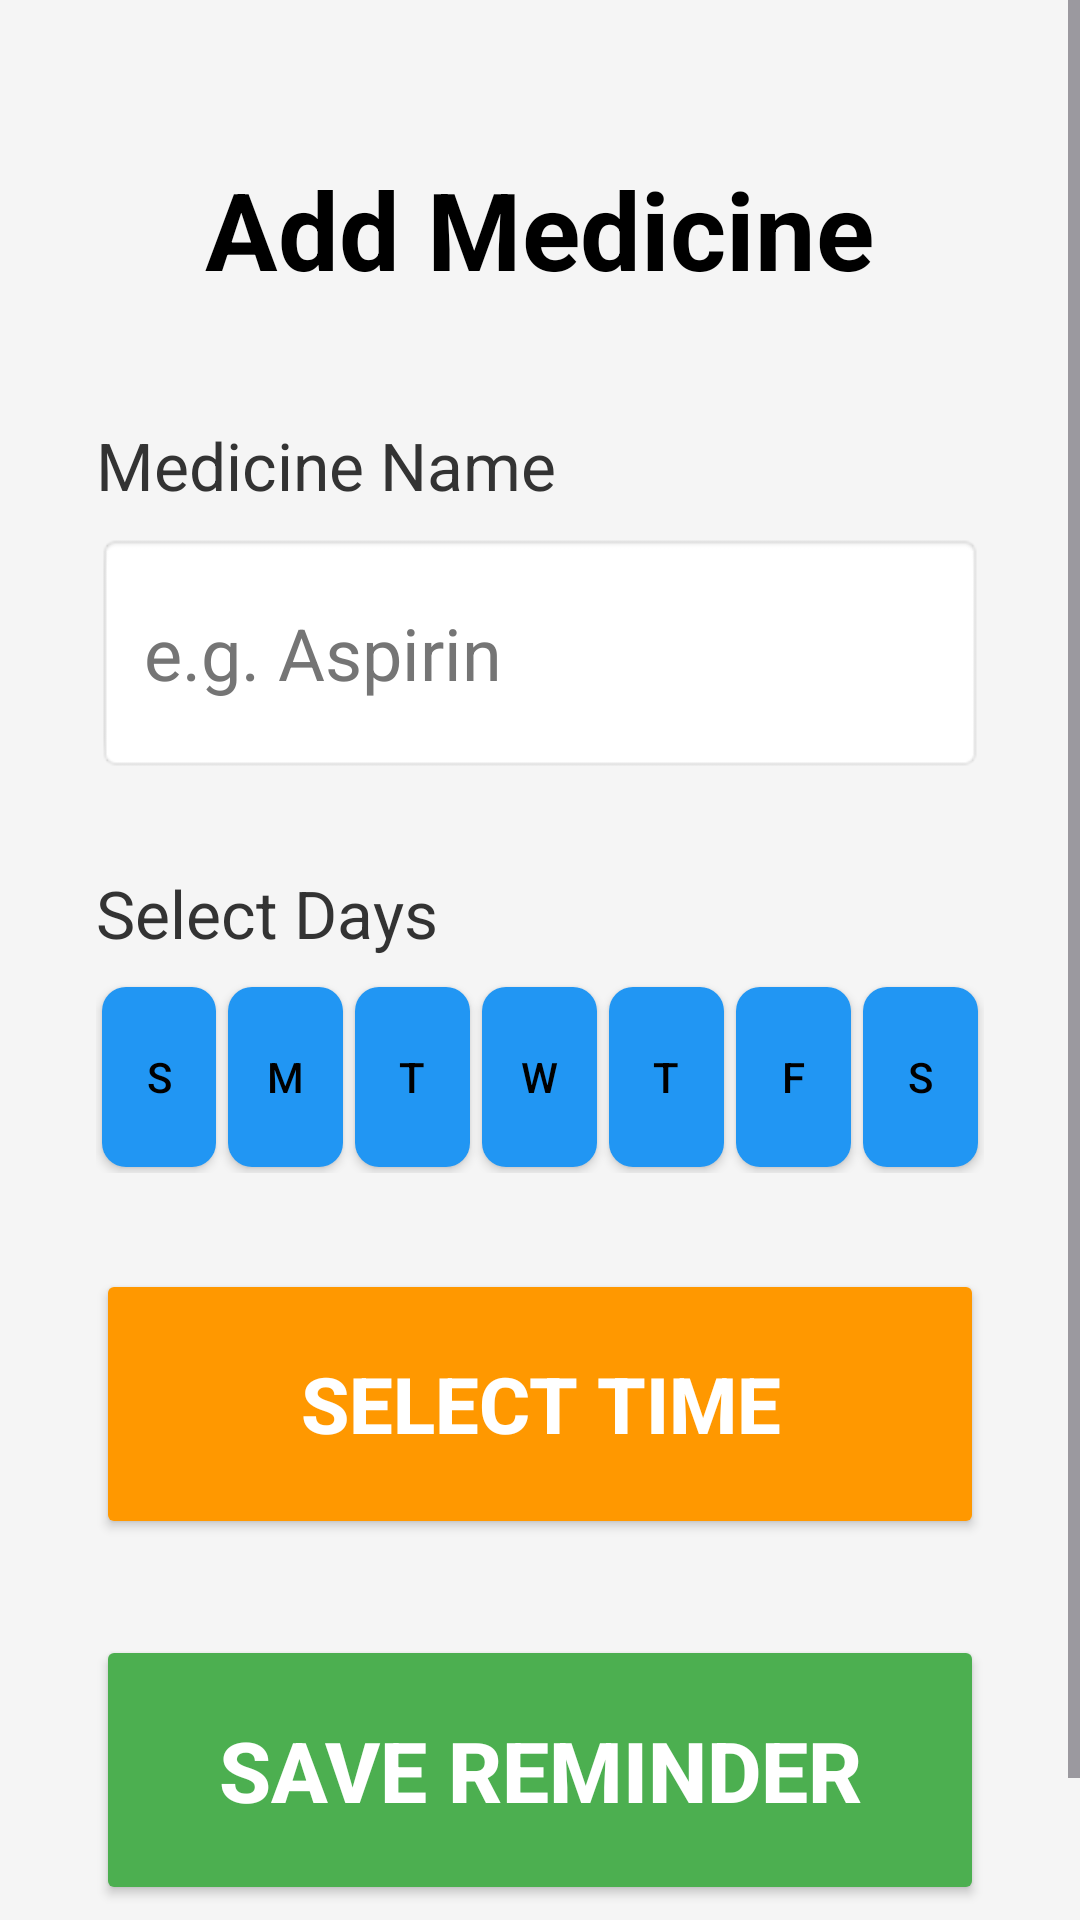

Android layout source for this screen:
<!-- AndroidManifest.xml: application theme Theme.Mad_cc -->
<!-- res/layout/activity_medicine.xml -->
<?xml version="1.0" encoding="utf-8"?>
<ScrollView xmlns:android="http://schemas.android.com/apk/res/android"
    android:layout_width="match_parent"
    android:layout_height="match_parent"
    android:fillViewport="true"
    android:background="#F5F5F5">

    <LinearLayout
        android:layout_width="match_parent"
        android:layout_height="wrap_content"
        android:orientation="vertical"
        android:padding="32dp"
        android:gravity="center_horizontal">

        <TextView
            android:id="@+id/titleText"
            android:layout_width="wrap_content"
            android:layout_height="wrap_content"
            android:text="Add Medicine"
            android:textSize="36sp"
            android:textColor="#000000"
            android:textStyle="bold"
            android:layout_marginTop="20dp"
            android:layout_marginBottom="40dp" />

        <TextView
            android:layout_width="match_parent"
            android:layout_height="wrap_content"
            android:text="Medicine Name"
            android:textSize="22sp"
            android:textColor="#333333"
            android:layout_marginBottom="8dp" />

        <EditText
            android:id="@+id/medicineName"
            android:layout_width="match_parent"
            android:layout_height="80dp"
            android:hint="e.g. Aspirin"
            android:textSize="24sp"
            android:padding="16dp"
            android:background="@android:drawable/editbox_background"
            android:inputType="textCapWords"
            android:textColor="#000000"
            android:textColorHint="#757575"
            android:layout_marginBottom="32dp" />

        <TextView
            android:layout_width="match_parent"
            android:layout_height="wrap_content"
            android:text="Select Days"
            android:textSize="22sp"
            android:textColor="#333333"
            android:layout_marginBottom="8dp" />

        <LinearLayout
            android:layout_width="match_parent"
            android:layout_height="wrap_content"
            android:orientation="horizontal"
            android:gravity="center"
            android:layout_marginBottom="32dp">

            <ToggleButton android:id="@+id/btnSun" android:layout_width="0dp" android:layout_height="60dp" android:layout_weight="1" android:textOn="S" android:textOff="S" android:checked="true" android:background="@drawable/day_selector" android:textColor="@android:color/black" android:layout_margin="2dp" />
            <ToggleButton android:id="@+id/btnMon" android:layout_width="0dp" android:layout_height="60dp" android:layout_weight="1" android:textOn="M" android:textOff="M" android:checked="true" android:background="@drawable/day_selector" android:textColor="@android:color/black" android:layout_margin="2dp" />
            <ToggleButton android:id="@+id/btnTue" android:layout_width="0dp" android:layout_height="60dp" android:layout_weight="1" android:textOn="T" android:textOff="T" android:checked="true" android:background="@drawable/day_selector" android:textColor="@android:color/black" android:layout_margin="2dp" />
            <ToggleButton android:id="@+id/btnWed" android:layout_width="0dp" android:layout_height="60dp" android:layout_weight="1" android:textOn="W" android:textOff="W" android:checked="true" android:background="@drawable/day_selector" android:textColor="@android:color/black" android:layout_margin="2dp" />
            <ToggleButton android:id="@+id/btnThu" android:layout_width="0dp" android:layout_height="60dp" android:layout_weight="1" android:textOn="T" android:textOff="T" android:checked="true" android:background="@drawable/day_selector" android:textColor="@android:color/black" android:layout_margin="2dp" />
            <ToggleButton android:id="@+id/btnFri" android:layout_width="0dp" android:layout_height="60dp" android:layout_weight="1" android:textOn="F" android:textOff="F" android:checked="true" android:background="@drawable/day_selector" android:textColor="@android:color/black" android:layout_margin="2dp" />
            <ToggleButton android:id="@+id/btnSat" android:layout_width="0dp" android:layout_height="60dp" android:layout_weight="1" android:textOn="S" android:textOff="S" android:checked="true" android:background="@drawable/day_selector" android:textColor="@android:color/black" android:layout_margin="2dp" />
        </LinearLayout>

        <Button
            android:id="@+id/timeBtn"
            android:layout_width="match_parent"
            android:layout_height="90dp"
            android:text="SELECT TIME"
            android:textSize="26sp"
            android:textStyle="bold"
            android:backgroundTint="#FF9800"
            android:textColor="#FFFFFF"
            android:layout_marginBottom="32dp" />

        <Button
            android:id="@+id/saveBtn"
            android:layout_width="match_parent"
            android:layout_height="90dp"
            android:text="SAVE REMINDER"
            android:textSize="28sp"
            android:textStyle="bold"
            android:backgroundTint="#4CAF50"
            android:textColor="#FFFFFF"
            android:layout_marginBottom="24dp" />

        <Button
            android:id="@+id/deleteBtn"
            android:layout_width="match_parent"
            android:layout_height="80dp"
            android:text="DELETE REMINDER"
            android:textSize="22sp"
            android:textStyle="bold"
            android:backgroundTint="#F44336"
            android:textColor="#FFFFFF"
            android:visibility="gone" />

    </LinearLayout>
</ScrollView>
<!-- resources referenced by this layout -->
<resources>
  <!-- drawable day_selector (drawable) -->
  <?xml version="1.0" encoding="utf-8"?>
  <selector xmlns:android="http://schemas.android.com/apk/res/android">
      <item android:state_checked="true">
          <shape android:shape="rectangle">
              <solid android:color="@color/blue_selected" />
              <corners android:radius="8dp" />
          </shape>
      </item>
      <item android:state_checked="false">
          <shape android:shape="rectangle">
              <solid android:color="@color/gray_unselected" />
              <corners android:radius="8dp" />
          </shape>
      </item>
  </selector>
  <style name="Theme.Mad_cc" parent="Base.Theme.Mad_cc" />
  <color name="blue_selected">#2196F3</color>
  <color name="gray_unselected">#E0E0E0</color>
  <style name="Base.Theme.Mad_cc" parent="Theme.Material3.DayNight.NoActionBar">
          
          <item name="colorPrimary">#2196F3</item>
          <item name="colorPrimaryVariant">#1976D2</item>
          <item name="colorOnPrimary">#FFFFFF</item>
      </style>
</resources>
